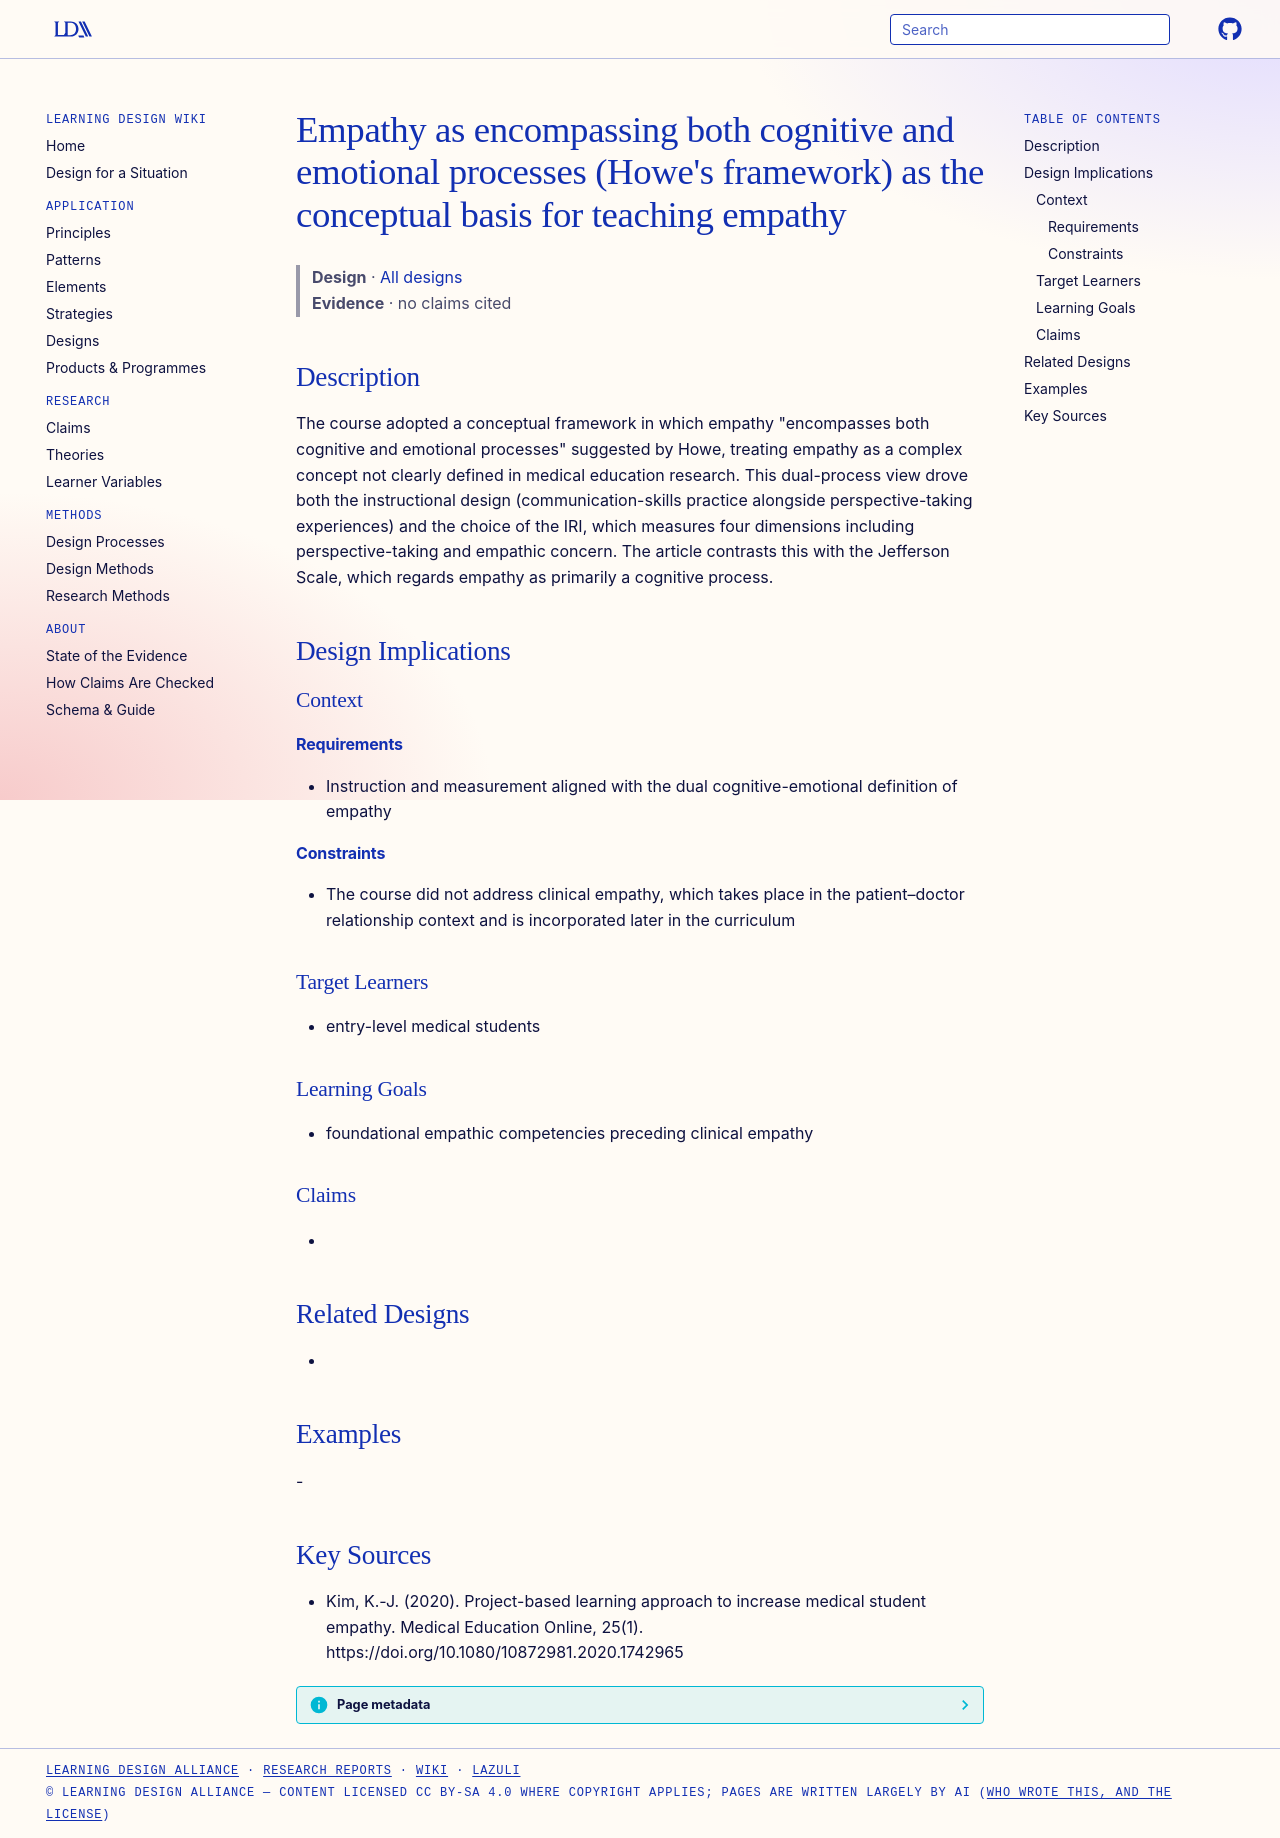

repository: Learning-Design-Alliance/learning-wiki · page: designs/empathy-cognitive-emotional-framework-howe/index.html · generator: mkdocs

---
type: design
id: empathy-cognitive-emotional-framework-howe
title: "Empathy as encompassing both cognitive and emotional processes (Howe's framework) as the conceptual basis for teaching empathy"
description: "The course adopted a conceptual framework in which empathy \"encompasses both cognitive and emotional processes\" suggested by Howe, treating empathy as a complex concept not clearly defined in medical education research."
status: review
generated:
  by: "process:settle-candidates"
  at: 2026-11-08
sources:
  - id: kim-2020
    resource: "https://doi.org/10.1080/10872981.2020.1742965"
    title: "Kim, K.-J. (2020). Project-based learning approach to increase medical student empathy. Medical Education Online, 25(1). https://doi.org/10.1080/10872981.2020.1742965"
    author: Kim, K.-J
---

# Empathy as encompassing both cognitive and emotional processes (Howe's framework) as the conceptual basis for teaching empathy

> **Design** · [All designs](index.md)
> **Evidence** · no claims cited

## Description
The course adopted a conceptual framework in which empathy "encompasses both cognitive and emotional processes" suggested by Howe, treating empathy as a complex concept not clearly defined in medical education research. This dual-process view drove both the instructional design (communication-skills practice alongside perspective-taking experiences) and the choice of the IRI, which measures four dimensions including perspective-taking and empathic concern. The article contrasts this with the Jefferson Scale, which regards empathy as primarily a cognitive process.

## Design Implications

### Context
#### Requirements
- Instruction and measurement aligned with the dual cognitive-emotional definition of empathy
#### Constraints
- The course did not address clinical empathy, which takes place in the patient–doctor relationship context and is incorporated later in the curriculum

### Target Learners
- entry-level medical students

### Learning Goals
- foundational empathic competencies preceding clinical empathy

### Claims
- 

## Related Designs
- 

## Examples
-

## Key Sources
- Kim, K.-J. (2020). Project-based learning approach to increase medical student empathy. Medical Education Online, 25(1). https://doi.org/10.1080/10872981.2020.1742965
